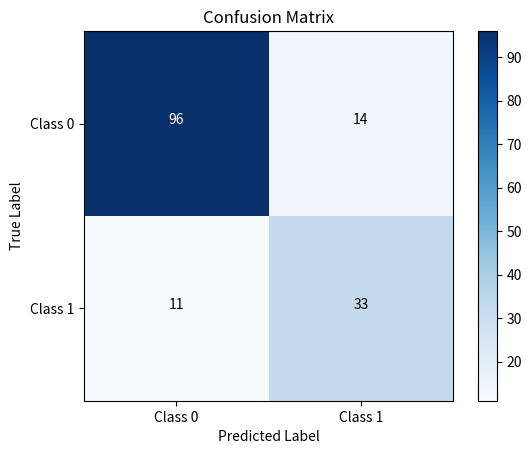

Write Python code to recreate this figure.
import matplotlib.pyplot as plt
import numpy as np
import itertools

confusion_matrix = np.array([[96, 14], [11, 33]])

plt.imshow(confusion_matrix, cmap='Blues', interpolation='nearest')
plt.colorbar()

plt.title('Confusion Matrix')
plt.xlabel('Predicted Label')
plt.ylabel('True Label')
tick_marks = np.arange(len(confusion_matrix))
class_labels = ['Class 0', 'Class 1']
plt.xticks(tick_marks, class_labels)
plt.yticks(tick_marks, class_labels)

thresh = confusion_matrix.max() / 2.
for i, j in itertools.product(range(confusion_matrix.shape[0]), range(confusion_matrix.shape[1])):
    plt.text(j, i, format(confusion_matrix[i, j], 'd'),
             horizontalalignment="center",
             color="white" if confusion_matrix[i, j] > thresh else "black")

plt.savefig("confusion_matrix11111.png")
plt.show()